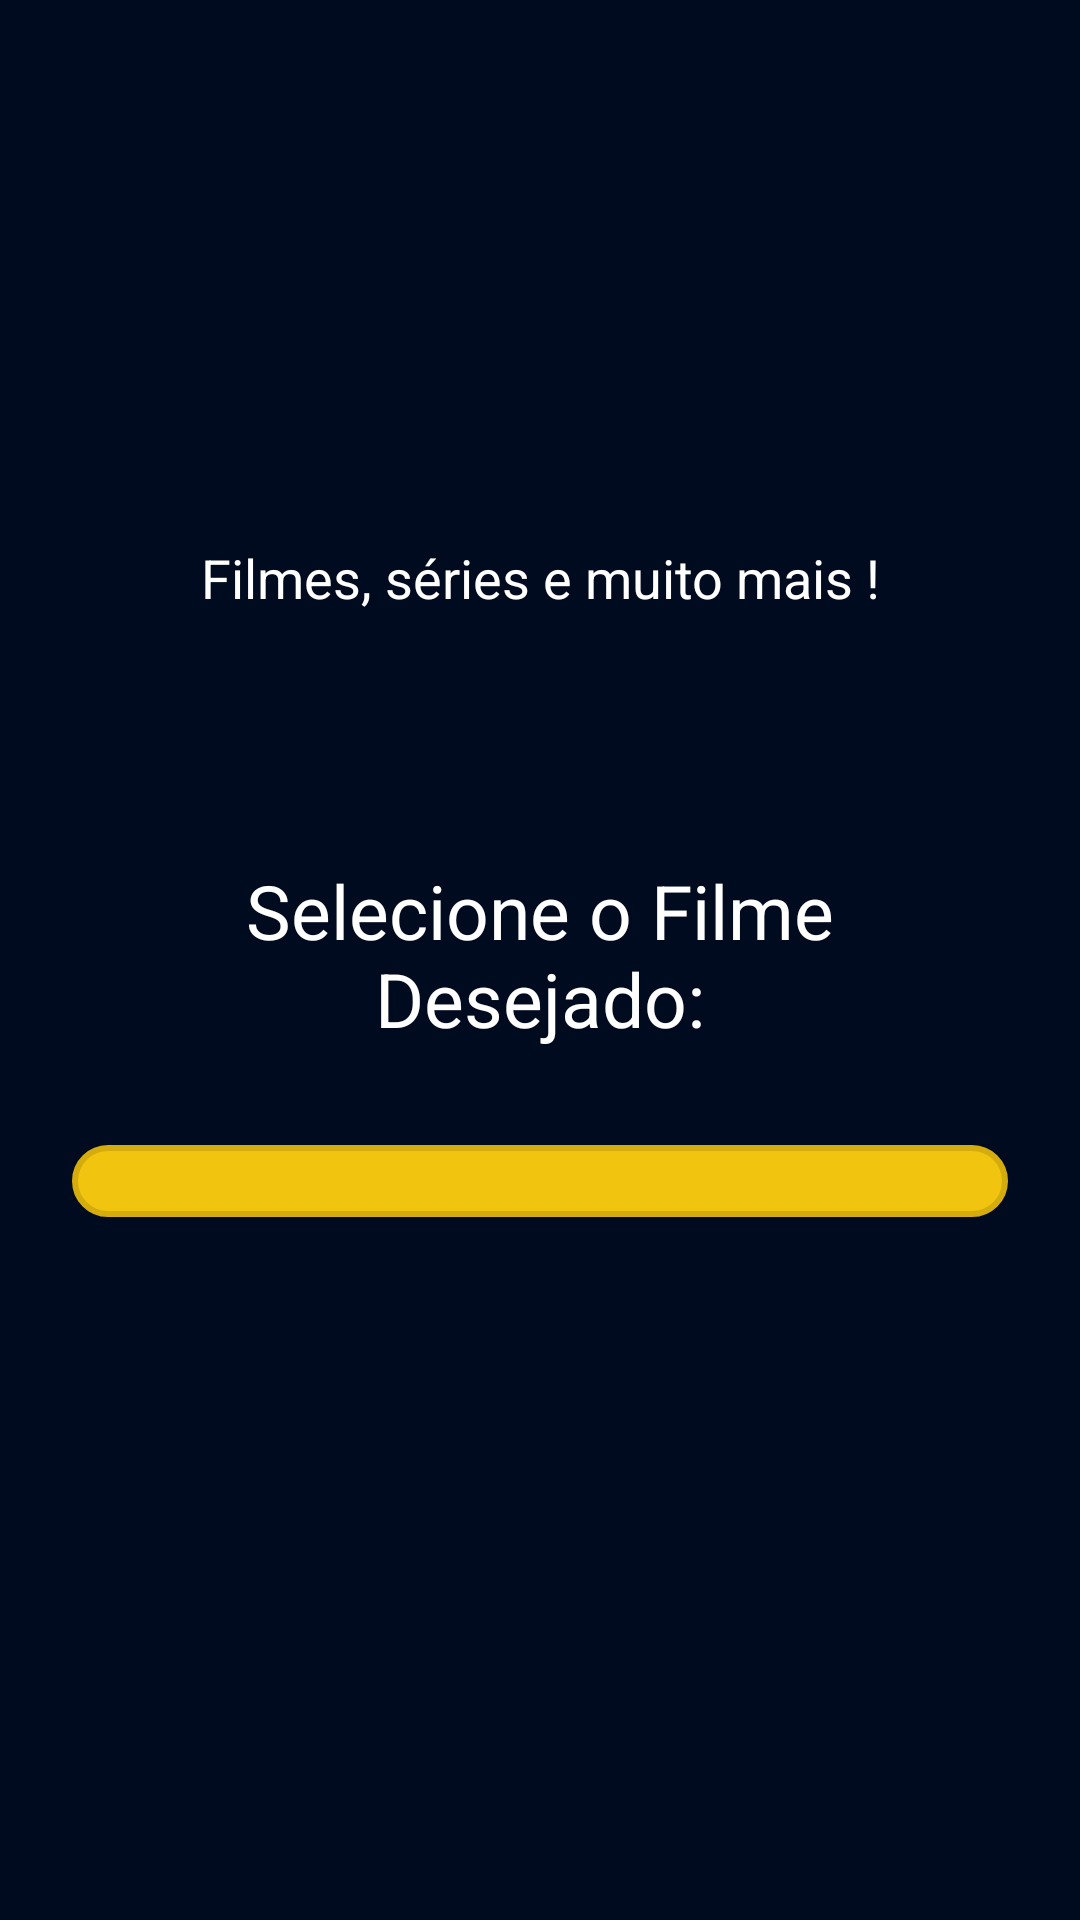

Write the Android layout XML for this screen, with the resource values it uses.
<!-- AndroidManifest.xml: application theme Theme.App_Filmes_DDM_NP2 -->
<!-- res/layout/activity_tela_spinner.xml -->
<?xml version="1.0" encoding="utf-8"?>
<LinearLayout
    xmlns:android="http://schemas.android.com/apk/res/android"
    android:id="@+id/linearLayout"
    android:layout_width="match_parent"
    android:layout_height="match_parent"
    android:orientation="vertical"
    android:gravity="center_horizontal"
    android:padding="24dp"
    android:background="#010B1f">

    

    <ImageView
        android:id="@+id/imageLogo"
        android:layout_width="258dp"
        android:layout_height="247dp"
        android:layout_marginBottom="32dp"
        android:contentDescription="Logo"
        android:src="@drawable/logotipo" />

    

    <TextView
        android:id="@+id/textViewSlogan"
        android:layout_width="wrap_content"
        android:layout_height="wrap_content"
        android:layout_marginBottom="32dp"
        android:text="Filmes, séries e muito mais !"
        android:textAlignment="center"
        android:textColor="#ffffff"
        android:textSize="18sp"
        android:layout_marginTop="-123dp"
        />
    <TextView
        android:id="@+id/Spinner"
        android:layout_width="match_parent"
        android:layout_height="wrap_content"
        android:text="Selecione o Filme Desejado:"
        android:textAlignment="center"
        android:textColor="#FFFFFF"
        android:layout_marginTop="50dp"
        android:textSize="25sp"/>

    <Spinner
        android:id="@+id/spinner"
        android:layout_width="match_parent"
        android:layout_height="wrap_content"
        android:layout_marginTop="32dp"
        android:background="@drawable/spinner"
        android:padding="12dp"
        android:spinnerMode="dropdown" />


</LinearLayout>
<!-- resources referenced by this layout -->
<resources>
  <!-- drawable spinner (drawable) -->
  <?xml version="1.0" encoding="utf-8"?>
  <shape xmlns:android="http://schemas.android.com/apk/res/android">
      <solid android:color="#F1C40F"/>
      <stroke
          android:width="2dp"
          android:color="#D4AC0D"/>
      <corners android:radius="12dp"/>
      <padding
          android:left="10dp"
          android:top="10dp"
          android:right="10dp"
          android:bottom="10dp"/>
  </shape>
  <style name="Theme.App_Filmes_DDM_NP2" parent="Base.Theme.App_Filmes_DDM_NP2" />
  <style name="Base.Theme.App_Filmes_DDM_NP2" parent="Theme.Material3.DayNight.NoActionBar">
          
          
      </style>
</resources>
